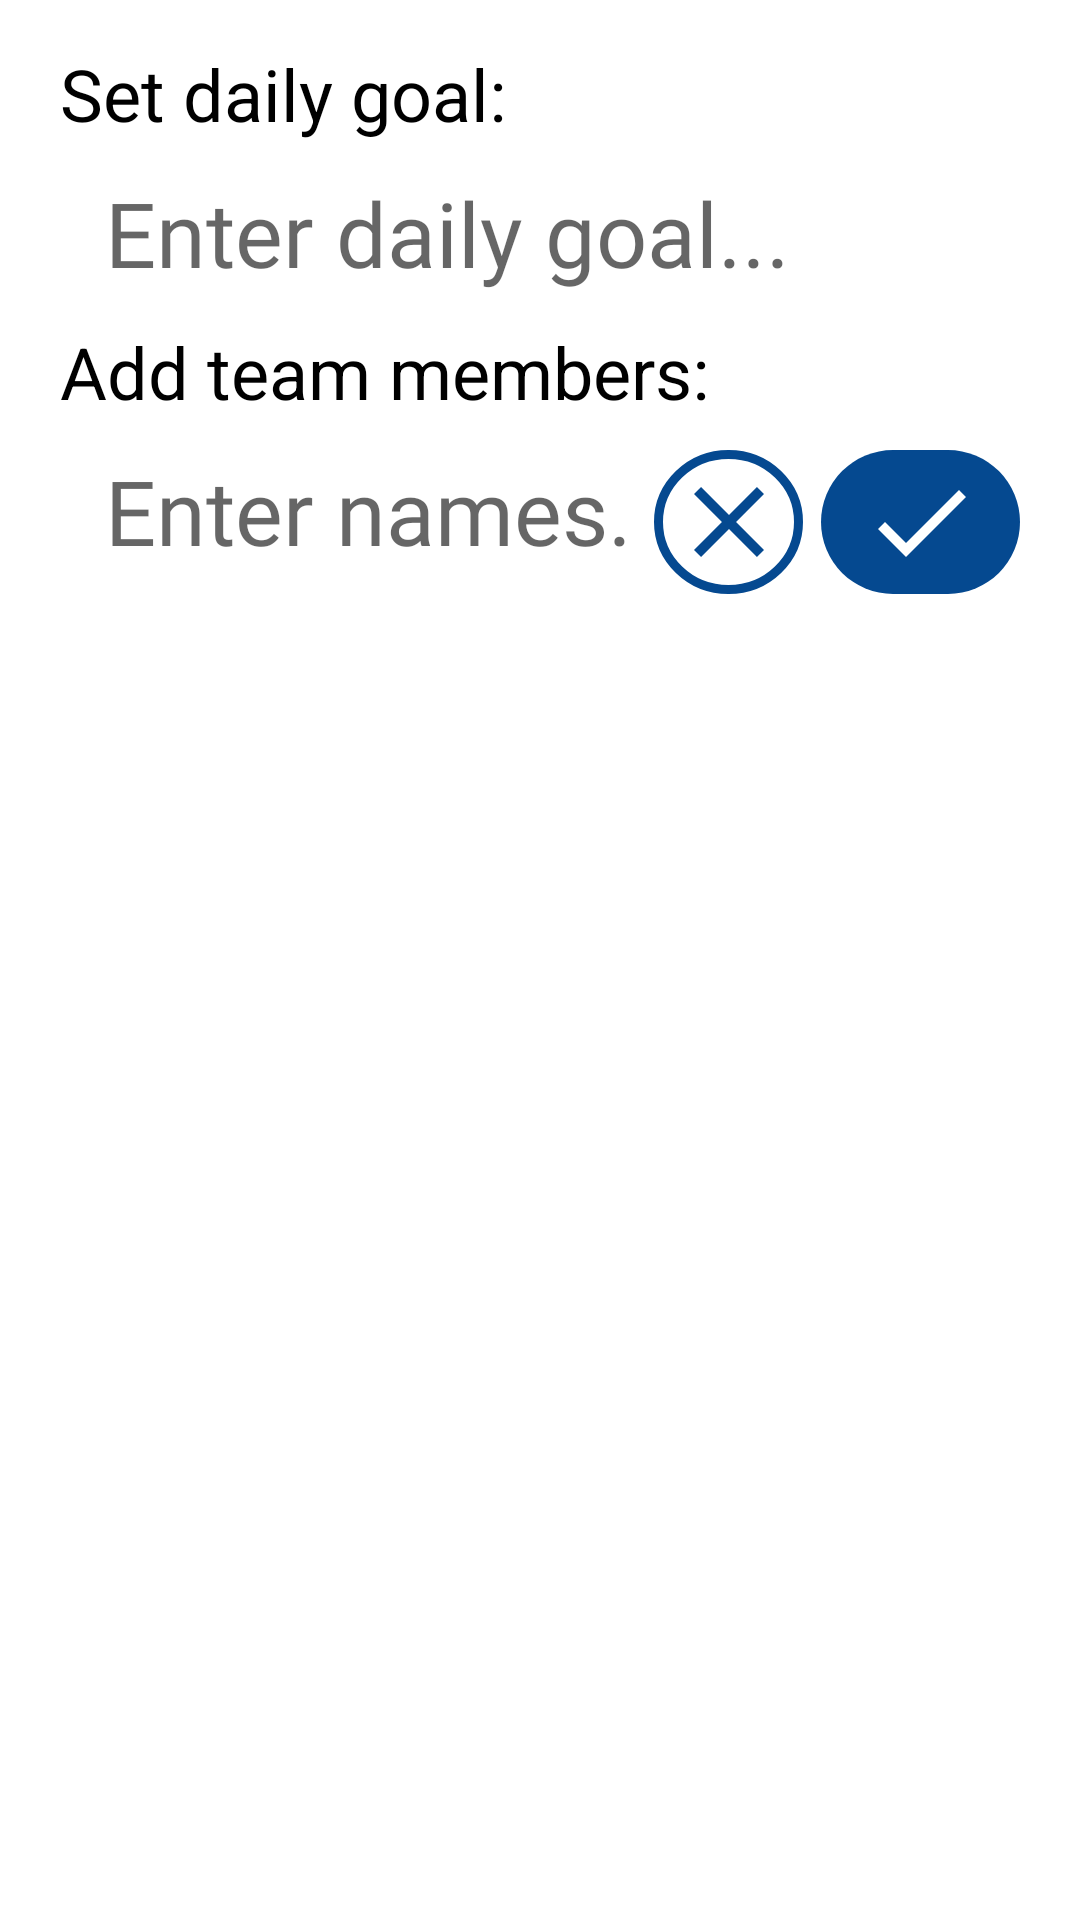

Android layout source for this screen:
<!-- AndroidManifest.xml: application theme Theme.BISMApp.NoActionBar -->
<!-- res/layout/fragment_team_info.xml -->
<?xml version="1.0" encoding="utf-8"?>
<androidx.constraintlayout.widget.ConstraintLayout
    xmlns:android="http://schemas.android.com/apk/res/android"
    xmlns:app="http://schemas.android.com/apk/res-auto"
    xmlns:tools="http://schemas.android.com/tools"
    tools:context=".ui.modifyTeams.TeamInfoFragment"
    android:layout_width="match_parent"
    android:layout_height="match_parent">

    <LinearLayout
        android:layout_width="match_parent"
        android:layout_height="wrap_content"
        android:orientation="vertical"
        app:layout_constraintEnd_toEndOf="parent"
        app:layout_constraintStart_toStartOf="parent"
        app:layout_constraintTop_toTopOf="parent"
        android:paddingLeft="20dp"
        android:paddingTop="15dp"
        android:paddingRight="20dp"
        android:paddingBottom="15dp">

        <TextView
            android:id="@+id/setDailyGoal"
            android:layout_width="wrap_content"
            android:layout_height="wrap_content"
            android:paddingBottom="10dp"
            android:text="@string/set_daily_goal"
            android:textColor="@color/black"
            android:textSize="24sp"
            tools:fontFamily="@font/montserrat" />

        <EditText
            android:id="@+id/enterDailyGoal"
            android:layout_width="match_parent"
            android:layout_height="wrap_content"
            android:background="@drawable/rectangle"
            android:ems="10"
            android:fontFamily="@font/montserrat"
            android:hint="@string/enter_daily_goal"
            android:inputType="number"
            android:paddingLeft="15dp"
            android:textColor="@color/black"
            android:textSize="30sp" />

        <TextView
            android:id="@+id/addTeamMembers"
            android:layout_width="match_parent"
            android:layout_height="wrap_content"
            android:layout_marginTop="10dp"
            android:paddingBottom="10dp"
            android:text="@string/add_team_members"
            android:textColor="@color/black"
            android:textSize="24sp"
            tools:fontFamily="@font/montserrat" />

        <LinearLayout
            android:layout_width="match_parent"
            android:layout_height="match_parent"
            android:orientation="horizontal"
            android:weightSum="1">

            <AutoCompleteTextView
                android:id="@+id/enterNames"
                android:layout_width="match_parent"
                android:layout_height="wrap_content"
                android:background="@drawable/rectangle"
                android:ems="10"
                android:fontFamily="@font/montserrat"
                android:hint="@string/enter_names"
                android:inputType="text"
                android:paddingLeft="15dp"
                android:textColor="@color/black"
                android:textSize="30sp"
                android:layout_marginRight="5dp"
                android:windowSoftInputMode="adjustPan|adjustResize"
                android:layout_weight=".66"/>

            <ImageButton
                android:id="@+id/clearName_btn"
                android:layout_width="72dp"
                android:layout_height="48dp"
                android:background="@drawable/circle_inverted"
                app:srcCompat="@drawable/ic_clear_bismblue_24_mini"
                android:layout_marginLeft="2dp"
                android:layout_marginRight="4dp"
                android:layout_weight=".12"/>

            <ImageButton
                android:id="@+id/enterNames_btn"
                android:layout_width="108dp"
                android:layout_height="48dp"
                android:background="@drawable/bk_rndrec_bblue"
                app:srcCompat="@drawable/ic_baseline_done_24_mini"
                android:layout_marginLeft="2dp"
                android:layout_weight=".22"/>

        </LinearLayout>

    </LinearLayout>

</androidx.constraintlayout.widget.ConstraintLayout>
<!-- resources referenced by this layout -->
<resources>
  <color name="black">#FF000000</color>
  <!-- drawable bk_rndrec_bblue (drawable) -->
  <?xml version="1.0" encoding="utf-8"?>
  <shape xmlns:android="http://schemas.android.com/apk/res/android"
      android:shape="rectangle">
  
      <solid android:color="@color/bism_blue" />
  
      <corners android:radius="32dp" />
  
  </shape>
  <!-- drawable circle_inverted (drawable) -->
  <?xml version="1.0" encoding="utf-8"?>
  <shape
      xmlns:android="http://schemas.android.com/apk/res/android"
      android:shape="oval">
  
      <solid
          android:color="@color/white"/>
  
      <size
          android:width="120dp"
          android:height="120dp"/>
  
      <stroke
          android:color="@color/bism_blue"
          android:width="3dp"
          />
  
  </shape>
  <!-- drawable ic_baseline_done_24_mini (drawable) -->
  <vector android:height="40dp" android:tint="@color/white"
      android:viewportHeight="24" android:viewportWidth="24"
      android:width="40dp"
      xmlns:android="http://schemas.android.com/apk/res/android">
      <path android:fillColor="@android:color/white" android:pathData="M9,16.2L4.8,12l-1.4,1.4L9,19 21,7l-1.4,-1.4L9,16.2z"/>
  </vector>
  <!-- drawable ic_clear_bismblue_24_mini (drawable) -->
  <vector android:height="40dp" android:tint="@color/bism_blue"
      android:viewportHeight="24" android:viewportWidth="24"
      android:width="40dp" xmlns:android="http://schemas.android.com/apk/res/android">
      <path android:fillColor="@color/bism_blue" android:pathData="M19,6.41L17.59,5 12,10.59 6.41,5 5,6.41 10.59,12 5,17.59 6.41,19 12,13.41 17.59,19 19,17.59 13.41,12z"/>
  </vector>
  <!-- drawable rectangle (drawable) -->
  <?xml version="1.0" encoding="utf-8"?>
  <shape xmlns:android="http://schemas.android.com/apk/res/android" android:shape="rectangle">
      <solid android:color="@color/white"/>
      <corners android:radius="30px"/>
      <stroke  android:width="2dip" android:color="@color/white"/>
  </shape>
  <string name="add_team_members">Add team members:</string>
  <string name="enter_daily_goal">Enter daily goal...</string>
  <string name="enter_names">Enter names...</string>
  <string name="set_daily_goal">Set daily goal:</string>
  <style name="Theme.BISMApp.NoActionBar" parent="Theme.BISMApp">
          <item name="windowActionBar">false</item>
          <item name="windowNoTitle">true</item>
      </style>
  <color name="bism_blue">#054990</color>
  <color name="white">#FFFFFFFF</color>
  <style name="Theme.BISMApp" parent="Theme.MaterialComponents.DayNight.DarkActionBar">
          
          <item name="colorPrimary">@color/bism_blue</item>
          <item name="colorPrimaryVariant">@color/bism_blue</item>
          <item name="colorOnPrimary">@color/white</item>
          
          <item name="colorSecondary">@color/whitesmoke</item>
          <item name="colorSecondaryVariant">@color/whitesmoke</item>
          <item name="colorOnSecondary">@color/black</item>
          
          <item name="android:statusBarColor" tools:targetApi="l">?attr/colorPrimaryVariant</item>
          
      </style>
  <color name="whitesmoke">#dcdcdc</color>
</resources>
